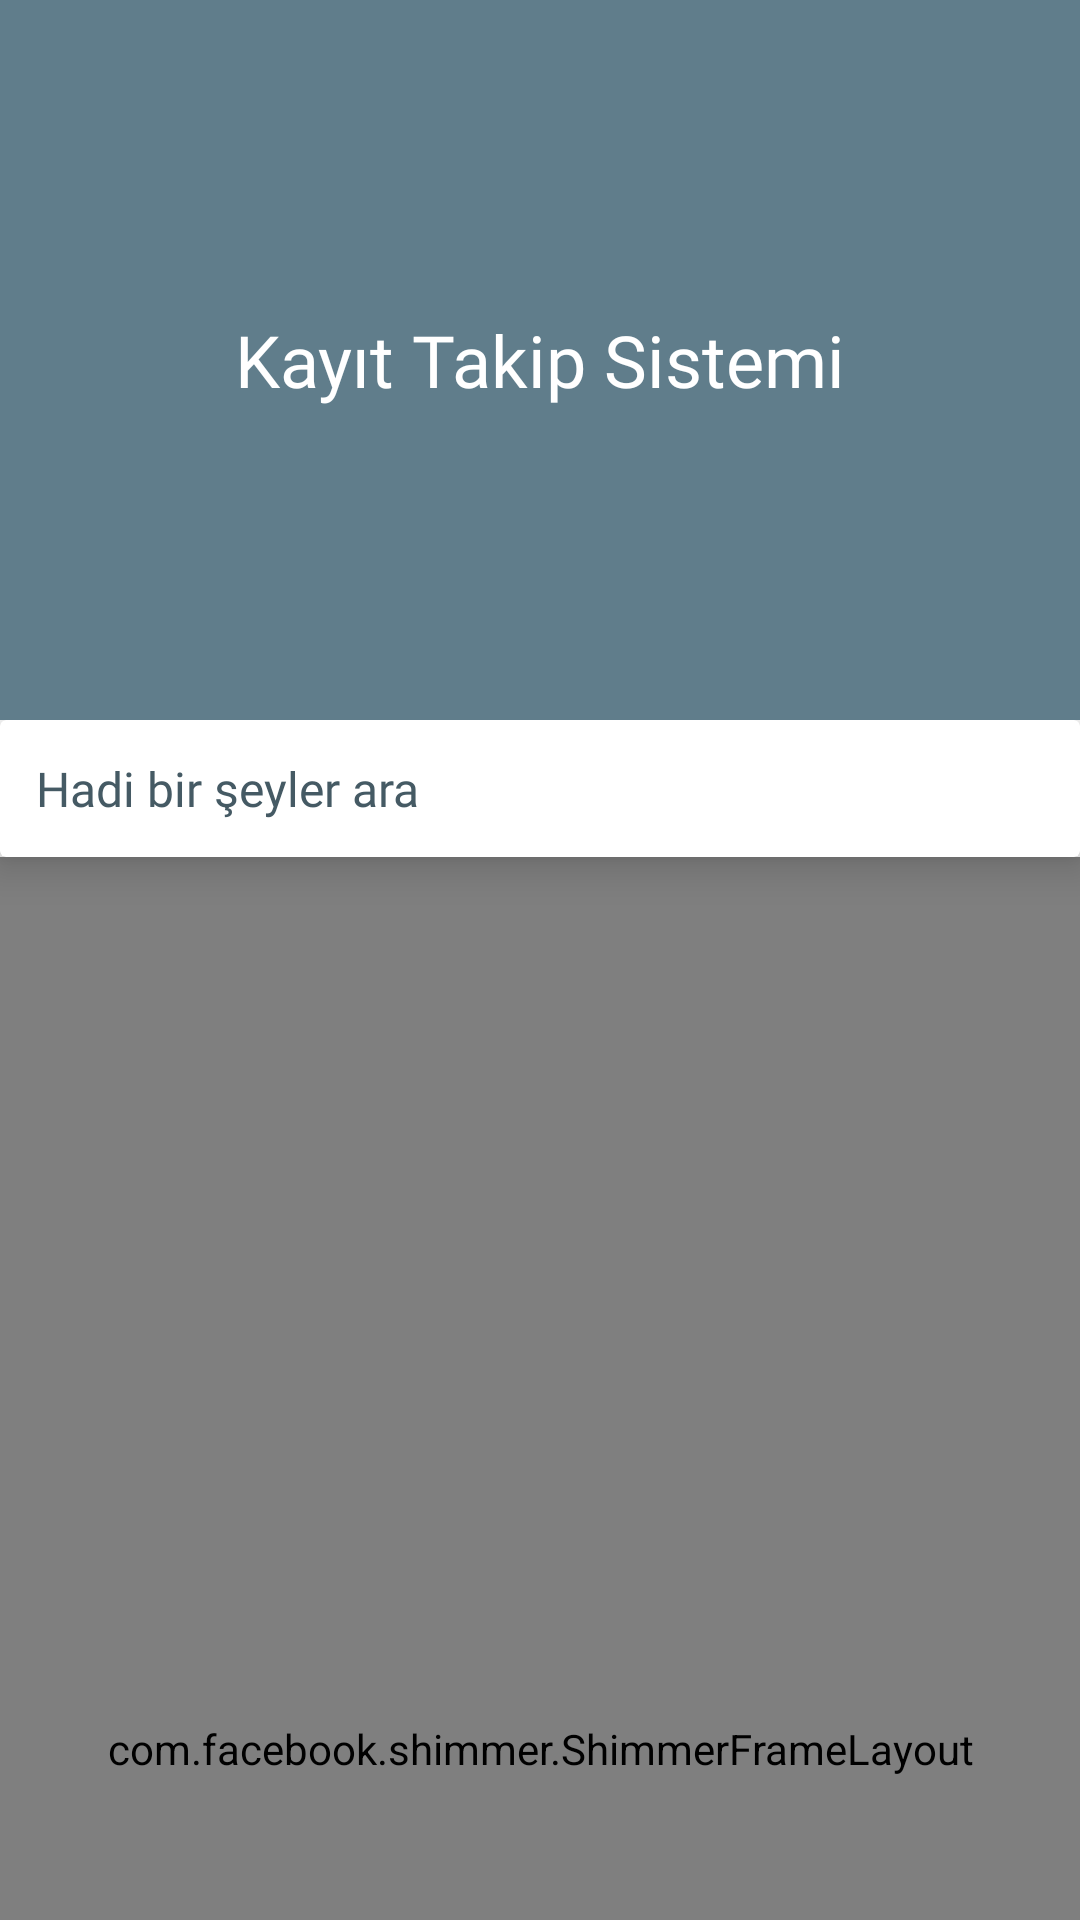

This screen was rendered from an Android layout file. Write that file and the resources it references.
<!-- AndroidManifest.xml: application theme AppTheme.NoActionBar -->
<!-- res/layout/activity_main.xml -->
<?xml version="1.0" encoding="utf-8"?>
<androidx.coordinatorlayout.widget.CoordinatorLayout xmlns:android="http://schemas.android.com/apk/res/android"
    xmlns:app="http://schemas.android.com/apk/res-auto"
    xmlns:tools="http://schemas.android.com/tools"
    android:layout_width="match_parent"
    android:layout_height="match_parent"
    tools:context=".MainActivity">

    <com.google.android.material.appbar.AppBarLayout
        android:id="@+id/app_bar"
        android:layout_width="match_parent"
        android:layout_height="@dimen/app_bar_height"
        android:fitsSystemWindows="true"
        android:theme="@style/AppTheme.AppBarOverlay">

        <com.google.android.material.appbar.CollapsingToolbarLayout
            android:layout_width="match_parent"
            android:layout_height="match_parent"
            android:fitsSystemWindows="true"
            app:contentScrim="?attr/colorPrimary"
            app:layout_scrollFlags="scroll|exitUntilCollapsed">

            <RelativeLayout
                android:layout_width="match_parent"
                android:layout_height="match_parent"
                app:layout_collapseMode="parallax">

                <ImageView
                    android:layout_width="match_parent"
                    android:layout_height="match_parent"
                    android:contentDescription="@string/main_image"
                    android:scaleType="centerCrop"
                    android:src="@drawable/main"
                    android:tint="@color/transparency" />

                <TextView
                    android:layout_width="wrap_content"
                    android:layout_height="wrap_content"
                    android:layout_centerInParent="true"
                    android:fontFamily="@font/tokens_bold"
                    android:text="@string/app_full_name"
                    android:textColor="@android:color/white"
                    android:textSize="@dimen/text24" />
            </RelativeLayout>
        </com.google.android.material.appbar.CollapsingToolbarLayout>
    </com.google.android.material.appbar.AppBarLayout>

    <LinearLayout
        android:layout_width="match_parent"
        android:layout_height="match_parent"
        android:orientation="vertical"
        app:layout_behavior="@string/appbar_scrolling_view_behavior">

        <include layout="@layout/search_bar" />

        <include layout="@layout/content_main" />
    </LinearLayout>

    <com.google.android.material.floatingactionbutton.FloatingActionButton
        android:id="@+id/fabAddEvent"
        android:layout_width="wrap_content"
        android:layout_height="wrap_content"
        android:layout_gravity="bottom|end"
        android:layout_margin="@dimen/margin16"
        android:src="@drawable/add"
        android:visibility="invisible" />
</androidx.coordinatorlayout.widget.CoordinatorLayout>
<!-- res/layout/search_bar.xml (included above) -->
<?xml version="1.0" encoding="utf-8"?>
<androidx.cardview.widget.CardView xmlns:android="http://schemas.android.com/apk/res/android"
    xmlns:app="http://schemas.android.com/apk/res-auto"
    xmlns:tools="http://schemas.android.com/tools"
    android:layout_width="match_parent"
    android:layout_height="wrap_content"
    app:cardElevation="@dimen/elevation8"
    tools:context=".MainActivity"
    tools:showIn="@layout/activity_main">

    <EditText
        android:id="@+id/etSearchBar"
        android:layout_width="match_parent"
        android:layout_height="wrap_content"
        android:background="@null"
        android:cursorVisible="false"
        android:drawableStart="@drawable/search"
        android:drawablePadding="@dimen/padding12"
        android:fontFamily="@font/tokens_normal"
        android:hint="@string/search_something"
        android:importantForAutofill="no"
        android:inputType="text"
        android:padding="@dimen/padding12"
        android:textColorHint="@color/colorPrimaryDark"
        android:textSize="@dimen/text16" />
</androidx.cardview.widget.CardView>
<!-- res/layout/content_main.xml (included above) -->
<?xml version="1.0" encoding="utf-8"?>
<RelativeLayout xmlns:android="http://schemas.android.com/apk/res/android"
    xmlns:app="http://schemas.android.com/apk/res-auto"
    xmlns:shimmer="http://schemas.android.com/apk/res-auto"
    xmlns:tools="http://schemas.android.com/tools"
    android:layout_width="match_parent"
    android:layout_height="match_parent"
    app:layout_behavior="@string/appbar_scrolling_view_behavior"
    tools:context=".MainActivity"
    tools:showIn="@layout/activity_main">

    <com.facebook.shimmer.ShimmerFrameLayout
        android:id="@+id/shimmer_view_container"
        android:layout_width="match_parent"
        android:layout_height="match_parent"
        android:orientation="vertical"
        shimmer:shimmer_duration="3000">

        <LinearLayout
            android:layout_width="match_parent"
            android:layout_height="wrap_content"
            android:orientation="vertical">

            <LinearLayout
                android:layout_width="match_parent"
                android:layout_height="wrap_content"
                android:baselineAligned="false"
                android:orientation="horizontal">

                <include
                    layout="@layout/card_event"
                    android:layout_width="0dp"
                    android:layout_height="@dimen/cardHeight"
                    android:layout_margin="@dimen/margin8"
                    android:layout_weight="1" />

                <include
                    layout="@layout/card_event"
                    android:layout_width="0dp"
                    android:layout_height="@dimen/cardHeight"
                    android:layout_margin="@dimen/margin8"
                    android:layout_weight="1" />
            </LinearLayout>

            <LinearLayout
                android:layout_width="match_parent"
                android:layout_height="wrap_content"
                android:baselineAligned="false"
                android:orientation="horizontal">

                <include
                    layout="@layout/card_event"
                    android:layout_width="0dp"
                    android:layout_height="@dimen/cardHeight"
                    android:layout_margin="@dimen/margin8"
                    android:layout_weight="1" />

                <include
                    layout="@layout/card_event"
                    android:layout_width="0dp"
                    android:layout_height="@dimen/cardHeight"
                    android:layout_margin="@dimen/margin8"
                    android:layout_weight="1" />
            </LinearLayout>

            <LinearLayout
                android:layout_width="match_parent"
                android:layout_height="wrap_content"
                android:baselineAligned="false"
                android:orientation="horizontal">

                <include
                    layout="@layout/card_event"
                    android:layout_width="0dp"
                    android:layout_height="@dimen/cardHeight"
                    android:layout_margin="@dimen/margin8"
                    android:layout_weight="1" />

                <include
                    layout="@layout/card_event"
                    android:layout_width="0dp"
                    android:layout_height="@dimen/cardHeight"
                    android:layout_margin="@dimen/margin8"
                    android:layout_weight="1" />
            </LinearLayout>
        </LinearLayout>
    </com.facebook.shimmer.ShimmerFrameLayout>

    <androidx.recyclerview.widget.RecyclerView
        android:id="@+id/rvEvents"
        android:layout_width="match_parent"
        android:layout_height="match_parent" />
</RelativeLayout>
<!-- res/layout/card_event.xml (included above) -->
<?xml version="1.0" encoding="utf-8"?>
<androidx.cardview.widget.CardView xmlns:android="http://schemas.android.com/apk/res/android"
    android:layout_width="match_parent"
    android:layout_height="@dimen/cardHeight"
    android:layout_margin="@dimen/margin8">

    <RelativeLayout
        android:layout_width="match_parent"
        android:layout_height="match_parent">

        <ImageView
            android:layout_width="match_parent"
            android:layout_height="match_parent"
            android:contentDescription="@string/cardImage"
            android:scaleType="centerCrop"
            android:src="@drawable/main"
            android:tint="@color/transparency" />

        <TextView
            android:id="@+id/cardTitle"
            android:layout_width="wrap_content"
            android:layout_height="wrap_content"
            android:layout_centerInParent="true"
            android:layout_margin="@dimen/margin16"
            android:fontFamily="@font/tokens_normal"
            android:text="@string/app_name"
            android:textAlignment="center"
            android:textColor="@android:color/white"
            android:textSize="@dimen/text16" />
    </RelativeLayout>
</androidx.cardview.widget.CardView>
<!-- resources referenced by this layout -->
<resources>
  <color name="colorPrimaryDark">#455A64</color>
  <color name="transparency">#66000000</color>
  <dimen name="app_bar_height">240dp</dimen>
  <dimen name="cardHeight">240dp</dimen>
  <dimen name="elevation8">8dp</dimen>
  <dimen name="margin16">16dp</dimen>
  <dimen name="margin8">8dp</dimen>
  <dimen name="padding12">12dp</dimen>
  <dimen name="text16">16sp</dimen>
  <dimen name="text24">24sp</dimen>
  <!-- drawable add: png bitmap (drawable-v24, 9347 bytes) -->
  <string name="app_full_name">Kayıt Takip Sistemi</string>
  <string name="app_name">KTS</string>
  <string name="cardImage">card image</string>
  <string name="main_image">main_image</string>
  <string name="search_something">Hadi bir şeyler ara</string>
  <style name="AppTheme.AppBarOverlay" parent="ThemeOverlay.AppCompat.Dark.ActionBar" />
  <style name="AppTheme.NoActionBar">
          <item name="windowActionBar">false</item>
          <item name="windowNoTitle">true</item>
      </style>
</resources>
